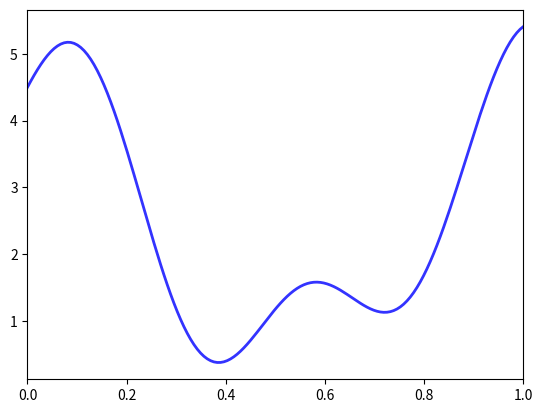

Python code for this plot: (Note: this script raises an exception after producing the figure.)
import numpy as np
import scipy as sp
import matplotlib.pyplot as plt

def f(x):
    y1 = 2 * np.cos(6 * x) + np.sin(14 * x) 
    return y1 + 2.5

c_grid = np.linspace(0, 1, 6)

def Af(x):
    return sp.interp(x, c_grid, f(c_grid))

f_grid = np.linspace(0, 1, 150)

fig, ax = plt.subplots()
ax.set_xlim(0, 1)

ax.plot(f_grid, f(f_grid), 'b-', lw=2, alpha=0.8, label='true function')
ax.plot(f_grid, Af(f_grid), 'g-', lw=2, alpha=0.8, label='linear approximation')

ax.vlines(c_grid, c_grid * 0, f(c_grid), linestyle='dashed', alpha=0.5)
ax.legend(loc='upper center')

plt.show()
